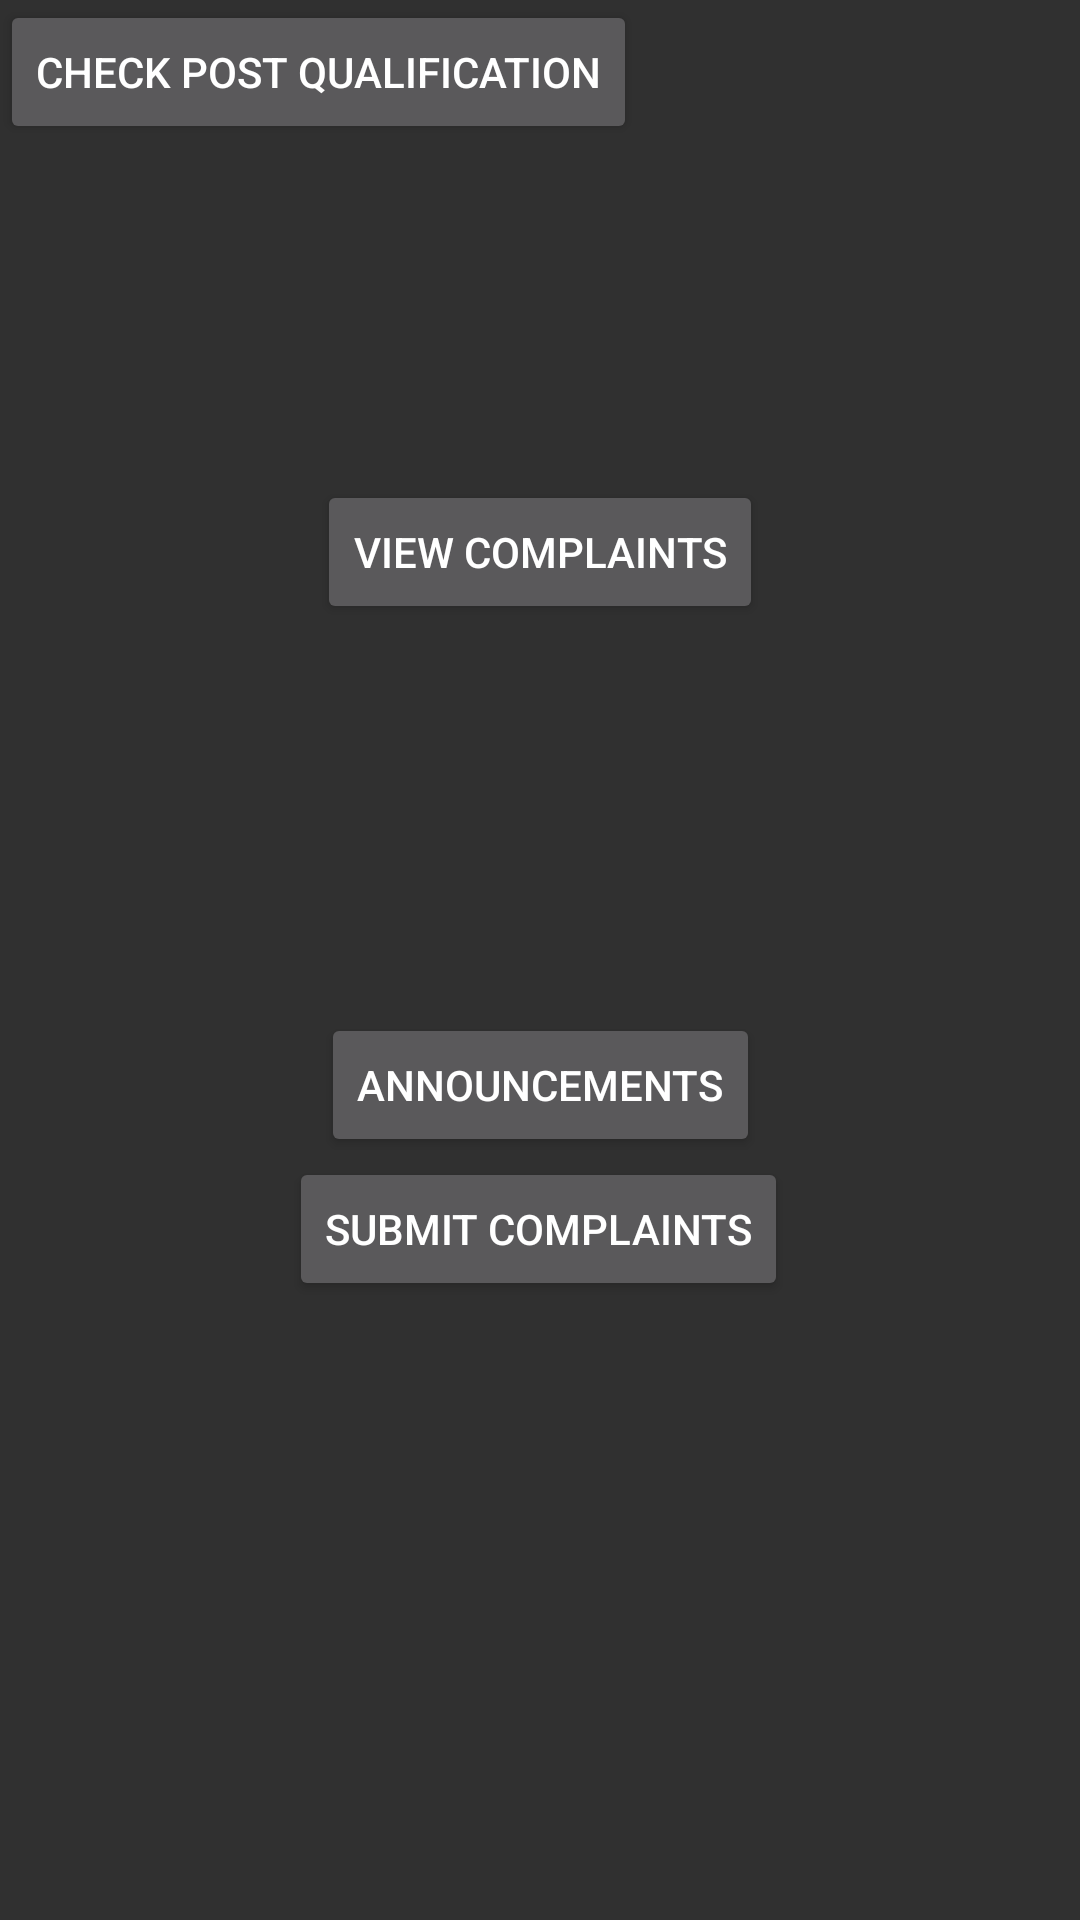

Reconstruct the res/layout file that produces this screen, plus the resources it refers to.
<!-- AndroidManifest.xml: activity theme Theme.AppCompat -->
<!-- res/layout/fragment_home.xml -->
<?xml version="1.0" encoding="utf-8"?>
<androidx.constraintlayout.widget.ConstraintLayout xmlns:android="http://schemas.android.com/apk/res/android"
    xmlns:app="http://schemas.android.com/apk/res-auto"
    xmlns:tools="http://schemas.android.com/tools"
    android:id="@+id/frag_home_layout"
    android:layout_width="match_parent"
    android:layout_height="match_parent"
    tools:context=".ui.home.HomeFragment">

    <TextView
        android:id="@+id/text_home"
        android:layout_width="match_parent"
        android:layout_height="wrap_content"
        android:layout_marginStart="8dp"
        android:layout_marginTop="8dp"
        android:layout_marginEnd="8dp"
        android:textAlignment="center"
        android:textSize="20sp"
        app:layout_constraintBottom_toBottomOf="parent"
        app:layout_constraintEnd_toEndOf="parent"
        app:layout_constraintStart_toStartOf="parent"
        app:layout_constraintTop_toTopOf="parent" />


    <Button
        android:id="@+id/Complaints"
        android:layout_width="wrap_content"
        android:layout_height="wrap_content"
        android:layout_marginTop="160dp"
        android:text="View complaints"
        app:layout_constraintBottom_toTopOf="@+id/addEventButton"
        app:layout_constraintEnd_toEndOf="parent"
        app:layout_constraintStart_toStartOf="parent"
        app:layout_constraintTop_toTopOf="parent" />

    <Button
        android:id="@+id/announcementsButton"
        android:layout_width="wrap_content"
        android:layout_height="wrap_content"
        android:text="Announcements"
        app:layout_constraintEnd_toEndOf="parent"
        app:layout_constraintStart_toStartOf="parent"
        app:layout_constraintTop_toBottomOf="@+id/text_home" />

    <Button
        android:id="@+id/check_complaints_button"
        android:layout_width="wrap_content"
        android:layout_height="wrap_content"
        android:text="Submit Complaints"
        app:layout_constraintEnd_toEndOf="parent"
        app:layout_constraintHorizontal_bias="0.497"
        app:layout_constraintStart_toStartOf="parent"
        app:layout_constraintTop_toBottomOf="@+id/announcementsButton" />

    <Button
        android:id="@+id/check_post_button"
        android:layout_width="wrap_content"
        android:layout_height="wrap_content"
        android:text="@string/button_post_text"
        app:layout_constraintStart_toStartOf="parent"
        app:layout_constraintTop_toTopOf="parent" />

</androidx.constraintlayout.widget.ConstraintLayout>
<!-- resources referenced by this layout -->
<resources>
  <string name="button_post_text">Check POSt Qualification</string>
</resources>
